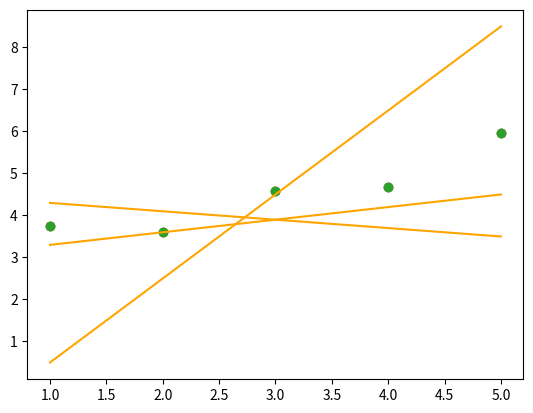

Recreate this plot in Python.
import numpy as np
import matplotlib.pyplot as plt

def add_intercept(x):
    if x.ndim == 1:
        x = x.reshape(x.size, 1)
    one = np.ones((x.shape[0], 1))
    return np.concatenate((one, x), axis=1)

def predict_(x, theta):
    X = add_intercept(x)
    y_hat = np.dot(X, theta)
    return y_hat

def plot(x, y, theta):
    """Plot the data and prediction line from three non-empty numpy.array. 
    Args:
        x: has to be an numpy.array, a vector of dimension m * 1.
        y: has to be an numpy.array, a vector of dimension m * 1.
        theta: has to be an numpy.array, a vector of dimension 2 * 1.
        Returns:
            Nothing.
        Raises:
        This function should not raise any Exceptions.
    """
    if not isinstance(x, np.ndarray) or x.size == 0 or x.ndim != 1 or \
        not isinstance(y, np.ndarray) or y.size == 0 or y.ndim != 1 or \
        not isinstance(theta, np.ndarray) or theta.size == 0 or theta.shape != (2, 1):
        return None
    
    if x.size != y.size:
        return None
    plt.scatter(x, y)

    y_hat = predict_(x, theta)
    if y_hat is None:
        return None
    plt.plot(x, y_hat, color='orange')
    
    plt.show()

if __name__ == "__main__":
    x = np.arange(1,6)
    y = np.array([3.74013816, 3.61473236, 4.57655287, 4.66793434, 5.95585554])
    # Example 1:
    theta1 = np.array([[4.5],[-0.2]])
    plot(x, y, theta1)

    # Example 2:
    theta2 = np.array([[-1.5],[2]])
    plot(x, y, theta2)

    # Example 3:
    theta3 = np.array([[3],[0.3]])
    plot(x, y, theta3)